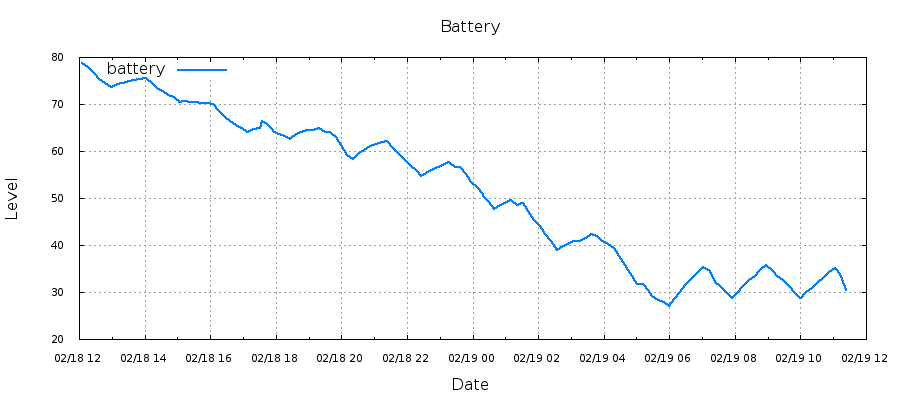

Data behind this chart, as committed beside it:
1487419526, 78.63
1487420174, 77.81
1487420184, 77.81
1487420819, 76.51
1487420819, 76.51
1487421420, 75.37
1487421430, 75.37
1487422065, 74.55
1487422065, 74.55
1487422665, 73.56
1487422776, 73.56
1487423414, 74.22
1487423414, 74.22
1487424015, 74.55
1487424025, 74.55
1487424663, 74.87
1487424663, 74.87
1487425264, 75.04
1487425274, 75.04
1487425912, 75.37
1487425912, 75.37
1487426513, 75.53
1487426523, 75.53
1487427159, 74.38
1487427159, 74.38
1487427760, 73.40
1487427770, 73.40
1487428405, 72.74
1487428405, 72.74
1487429006, 71.92
1487429016, 71.92
1487429652, 71.43
1487429652, 71.43
1487430252, 70.45
1487430200, 70.45
1487430838, 70.61
1487430838, 70.61
1487431439, 70.45
1487431449, 70.45
1487432088, 70.45
1487432088, 70.45
1487432688, 70.28
1487432699, 70.28
1487433337, 70.28
1487433337, 70.28
1487433938, 69.95
1487433948, 69.95
1487434584, 68.48
1487434585, 68.48
1487435185, 67.30
1487435195, 67.30
1487435831, 66.43
1487435831, 66.43
1487436431, 65.57
1487436441, 65.57
1487437077, 64.84
1487437077, 64.84
1487437677, 64.12
1487437752, 64.12
1487438391, 64.70
1487439028, 64.99
... 184 more rows
